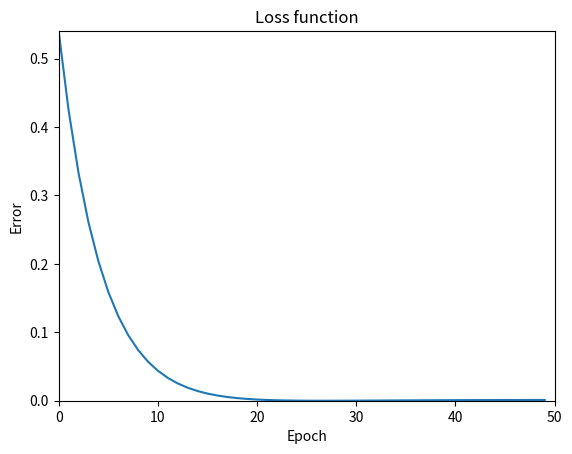

This figure's Python source:
'''
rete neurale senza librerie e con un solo neurone
'''

import matplotlib.pyplot as plt

data_set = [
    [2, 4],
    [3, 6],
    [4, 8],
    [5, 10]
]

epoch = 50
w = 2.1
eps = 0.01
lr = 0.001


def forward(data):
    output = [x[0] * w for x in data]
    return output

def lossFunction(y):
    loss = [(y[valueId] - data_set[valueId][1])**2 for valueId in range(len(y))]
    return sum(loss)

# RICORDARSI CHE I GRADIANTI SI FANNO RIFERIMENTO ALLA LOSS FUNCTION E NON A QUELLA PER OTTENERE L'OUTPUT DELLA RETE 
def backPropagation(inputs, eps, w):
    output1 = [x[0] * w for x in inputs]
    loss1 = lossFunction(output1)

    # print(f'loss: {loss1}')
    output2 = [x[0] * (w + eps) for x in inputs]
    loss2 = lossFunction(output2)

    # print(f'loss: {loss2}')

    grad = (loss2 - loss1) / eps
    return grad

loss_value = []
for _ in range(epoch):
    print('\n---------------------------------')
    output = forward(data_set)
    loss = lossFunction(output)
    print(f'output rete neurale: {output}')
    grad = backPropagation(data_set, eps, w)
    w -= grad * lr
    loss_value.append(loss)

    print('---------------------------------')

output = forward(data_set)
print(f'OUTPUT FINALE: {output}')
print('W', w)
print(loss_value)

def plot():
    plt.axis((0, epoch, 0, loss_value[0],))
    plt.title('Loss function')
    plt.xlabel('Epoch')
    plt.ylabel('Error')
    plt.plot(loss_value)
    plt.show()

plot()